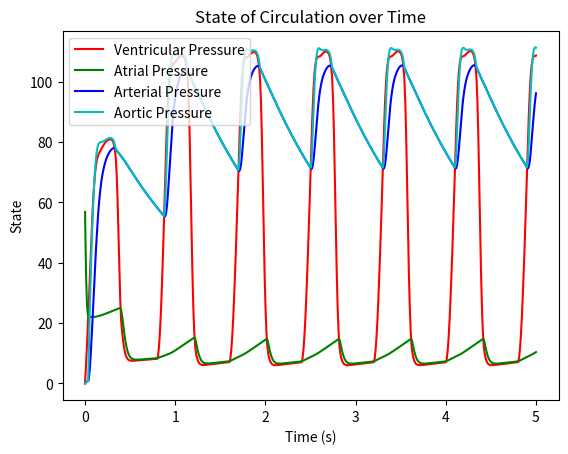

Write Python code to recreate this figure.
import numpy as np
from scipy.integrate import solve_ivp
import matplotlib.pyplot as plt

class Circulation:
    """
    Model of systemic circulation from Ferreira et al. (2005), A Nonlinear State-Space Model
    of a Combined Cardiovascular System and a Rotary Pump, IEEE Conference on Decision and Control.
    """

    def __init__(self, HR, Emax, Emin):
        self.set_heart_rate(HR)

        self.Emin = Emin
        self.Emax = Emax
        self.non_slack_blood_volume = 250 # ml

        self.R1 = 1.0 # between .5 and 2
        self.R2 = .005
        self.R3 = .001
        self.R4 = .0398

        self.C2 = 4.4
        self.C3 = 1.33

        self.L = .0005

    def set_heart_rate(self, HR):
        """
        Sets several related variables together to ensure that they are consistent.
        :param HR: heart rate (beats per minute)
        """
        self.HR = HR
        self.tc = 60/HR
        self.Tmax = .2+.15*self.tc # contraction time

    def get_derivative(self, t, x):
        """
        :param t: time
        :param x: state variables [ventricular pressure; atrial pressure; arterial pressure; aortic flow]
        :return: time derivatives of state variables
        """
        """
        WRITE CODE HERE
        Implement this by deciding whether the model is in a filling, ejecting, or isovolumic phase and using 
        the corresponding dynamic matrix. 
         
        As discussed in class, be careful about starting and ending the ejection phase. One approach is to check 
        whether the flow is >0, and another is to check whether x1>x3, but neither will work. The first won't start 
        propertly because flow isn't actually updated outside the ejection phase. The second won't end properly 
        because blood inertance will keep the blood moving briefly up the pressure gradient at the end of systole. 
        If the ejection phase ends in this time, the flow will remain non-zero until the next ejection phase. 
        """
        ventricular_pressure = x[0]
        atrial_pressure = x[1]
        arterial_pressure = x[2]
        aortic_flow = x[3]

        # filling phase occurs when x[1] > x[0]
        # ejection phase pccurs when x[3] > 0 or x[0] > x[2]
        # else isovolumic phase occurs
        if atrial_pressure > ventricular_pressure:
            A = self.filling_phase_dynamic_matrix(t)
        elif aortic_flow > 0 or ventricular_pressure > arterial_pressure:
            A = self.ejection_phase_dynamic_matrix(t)
        else:
            A = self.isovolumic_phase_dynamic_matrix(t)
        
        return np.matmul(A, x)

    def isovolumic_phase_dynamic_matrix(self, t):
        """
        :param t: time (s; needed because elastance is a function of time)
        :return: A matrix for isovolumic phase
        """
        el = self.elastance(t)
        del_dt = self.elastance_finite_difference(t)
        return [[del_dt/el, 0, 0, 0],
             [0, -1/(self.R1*self.C2), 1/(self.R1*self.C2), 0],
             [0, 1/(self.R1*self.C3), -1/(self.R1*self.C3), 0],
             [0, 0, 0, 0]]

    def ejection_phase_dynamic_matrix(self, t):
        """
        :param t: time (s)
        :return: A matrix for filling phase
        """
        el = self.elastance(t)
        del_dt = self.elastance_finite_difference(t)
        return [[del_dt/el, 0, 0, -el],
                [0, -1/(self.R1*self.C2), 1/(self.R1*self.C2), 0],
                [0, 1/(self.R1*self.C3), -1/(self.R1*self.C3), 1/self.C3],
                [1/self.L, 0, -1/self.L, -(self.R3+self.R4)/self.L]]

    def filling_phase_dynamic_matrix(self, t):
        """
        :param t: time (s)
        :return: A matrix for filling phase
        """
        el = self.elastance(t)
        del_dt = self.elastance_finite_difference(t)
        return [[del_dt/el - el/self.R2, el/self.R2, 0, 0],
                [1/(self.R2*self.C2), -(self.R1+self.R2)/(self.R1*self.R2*self.C2), 1/(self.R1*self.C2), 0],
                [0, 1/(self.R1*self.C3), -1/(self.R1*self.C3), 0],
                [0, 0, 0, 0]]

    def elastance(self, t):
        """
        :param t: time (needed because elastance is a function of time)
        :return: time-varying elastance
        """
        tn = self._get_normalized_time(t)
        En = 1.55 * np.power(tn/.7, 1.9) / (1 + np.power(tn/.7, 1.9)) / (1 + np.power(tn/1.17, 21.9))
        return (self.Emax-self.Emin)*En + self.Emin

    def elastance_finite_difference(self, t):
        """
        Calculates finite-difference approximation of elastance derivative. In class I showed another method
        that calculated the derivative analytically, but I've removed it to keep things simple.
        :param t: time (needed because elastance is a function of time)
        :return: finite-difference approximation of time derivative of time-varying elastance
        """
        dt = .0001
        forward_time = t + dt
        backward_time = max(0, t - dt) # small negative times are wrapped to end of cycle
        forward = self.elastance(forward_time)
        backward = self.elastance(backward_time)
        return (forward - backward) / (2*dt)

    def simulate(self, total_time):
        """
        :param total_time: seconds to simulate
        :return: time, state (times at which the state is estimated, state vector at each time)
        """
        # Start the simulation with all the blood in the atrium
        intial_cond = [0, self.non_slack_blood_volume/self.C2, 0, 0]
        time_dur = (0, total_time)

        def f(t, x):
            return self.get_derivative(t,x)

        sol = solve_ivp(f, time_dur, intial_cond, max_step=0.01)
        return sol.t, sol.y.T

    def _get_normalized_time(self, t):
        """
        :param t: time
        :return: time normalized to self.Tmax (duration of ventricular contraction)
        """
        return (t % self.tc) / self.Tmax

    # Question 3 Method Definition
    def left_ventricular_blood_vol(self, t, x):
        """
        :param t: time
        :param x: state variables [ventricular pressure; atrial pressure; arterial pressure; aortic flow]
        :return: left ventricular blood volume
        """
        # Assumption stated in assignment: Slack Volume is 20mL
        slack_vol = 20
        ventricular_pressure = x[:,0]
        blood_vol = ventricular_pressure / self.elastance(t) + slack_vol
        return blood_vol


def pressure_graphs(new_model, time, curr_state):
    aortic_press = curr_state[:, 2] + curr_state[:, 3] * new_model.R4

    plt.title('State of Circulation over Time')
    plt.plot(time, curr_state[:, 0], 'r', label='Ventricular Pressure')
    plt.plot(time, curr_state[:, 1], 'g', label='Atrial Pressure')
    plt.plot(time, curr_state[:, 2], 'b', label='Arterial Pressure')
    plt.plot(time, aortic_press, 'c', label='Aortic Pressure')
    plt.xlabel('Time (s)')
    plt.ylabel('State')
    plt.legend(loc='upper left')
    plt.show()

# Question 1
new_model = Circulation(75, 2.0, 0.06)

# Question 2    
t, x = new_model.simulate(5)
pressure_graphs(new_model, t, x)

# Question 3
print('Left Ventricular Blood Volumes: {}'.format(new_model.left_ventricular_blood_vol(t, x)))
